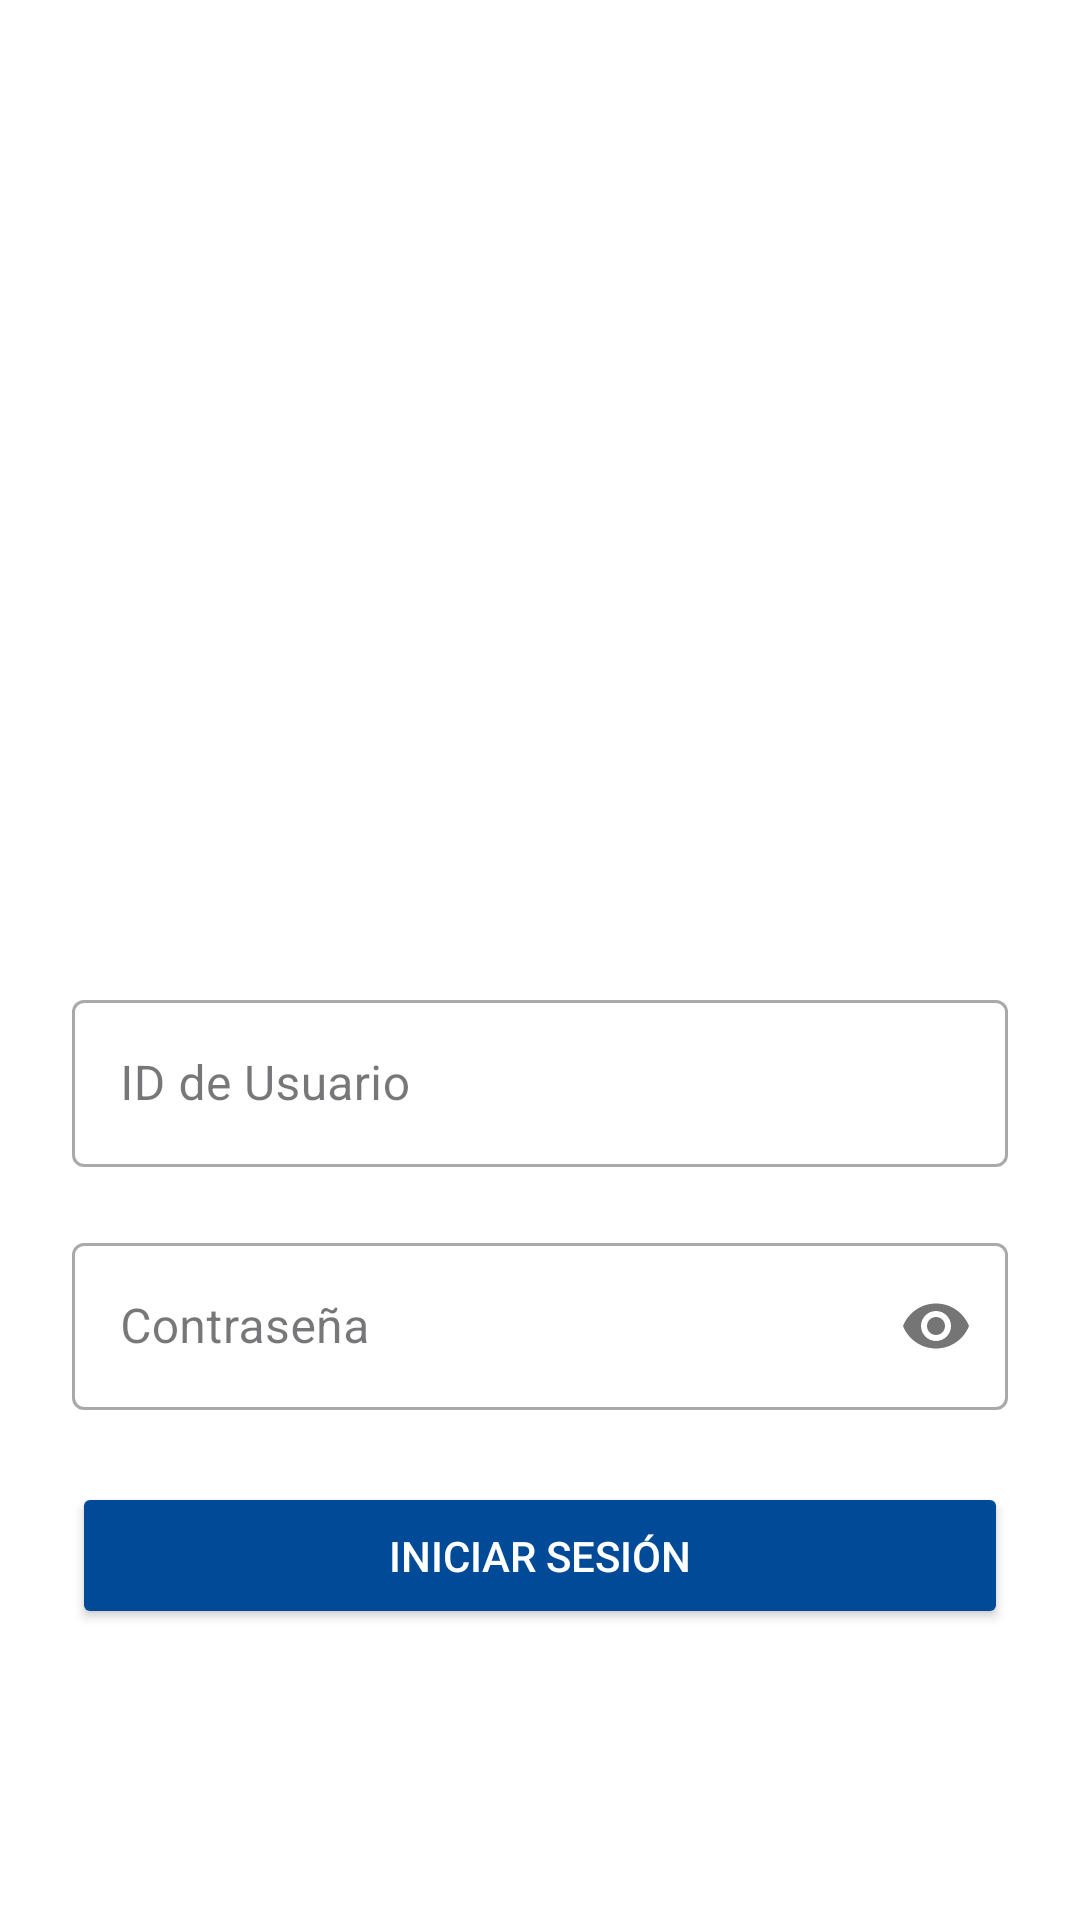

This screen was rendered from an Android layout file. Write that file and the resources it references.
<!-- AndroidManifest.xml: application theme Theme.Potrobus -->
<!-- res/layout/activity_login.xml -->
<?xml version="1.0" encoding="utf-8"?>
<LinearLayout xmlns:android="http://schemas.android.com/apk/res/android"
    xmlns:app="http://schemas.android.com/apk/res-auto"
    xmlns:tools="http://schemas.android.com/tools"
    android:id="@+id/main"
    android:layout_width="match_parent"
    android:layout_height="match_parent"
    android:orientation="vertical"
    android:gravity="center"
    android:padding="24dp"
    android:background="@color/white"
    tools:context=".MainActivity">

    <ImageView
        android:layout_width="wrap_content"
        android:layout_height="221dp"
        android:layout_marginBottom="10dp"
        android:src="@drawable/potrobus_logo" />

    <com.google.android.material.textfield.TextInputLayout
        android:layout_width="match_parent"
        android:layout_height="wrap_content"
        android:hint="ID de Usuario"
        android:layout_marginBottom="20dp"
        style="@style/Widget.MaterialComponents.TextInputLayout.OutlinedBox">

        <com.google.android.material.textfield.TextInputEditText
            android:id="@+id/etUser"
            android:layout_width="match_parent"
            android:layout_height="wrap_content"
            android:inputType="text"/>
    </com.google.android.material.textfield.TextInputLayout>

    <com.google.android.material.textfield.TextInputLayout
        android:layout_width="match_parent"
        android:layout_height="wrap_content"
        android:hint="Contraseña"
        android:layout_marginBottom="24dp"
        app:passwordToggleEnabled="true"
        style="@style/Widget.MaterialComponents.TextInputLayout.OutlinedBox">

        <com.google.android.material.textfield.TextInputEditText
            android:id="@+id/etPassword"
            android:layout_width="match_parent"
            android:layout_height="wrap_content"
            android:inputType="textPassword"/>
    </com.google.android.material.textfield.TextInputLayout>

    <Button
        android:id="@+id/btnLogin"
        android:layout_width="match_parent"
        android:layout_height="wrap_content"
        android:text="INICIAR SESIÓN"
        android:backgroundTint="@color/itson_blue"
        android:textColor="@color/white"
        android:padding="15dp"
        app:cornerRadius="8dp"/>


</LinearLayout>
<!-- resources referenced by this layout -->
<resources>
  <color name="itson_blue">#004A98</color>
  <color name="white">#FFFFFFFF</color>
  <style name="Theme.Potrobus" parent="Base.Theme.Potrobus" />
  <style name="Base.Theme.Potrobus" parent="Theme.Material3.DayNight.NoActionBar">
          
          
      </style>
</resources>
